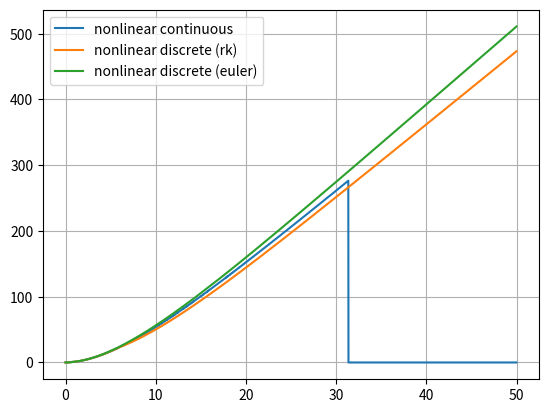
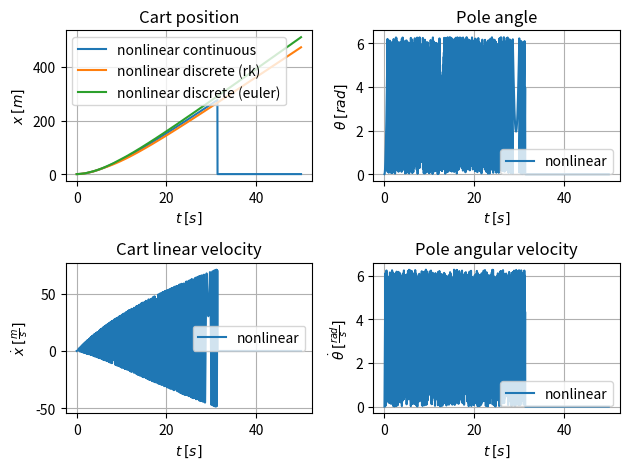

Write Python code to recreate these figures, in order.
import numpy as np
import matplotlib.pyplot as plt
from scipy.integrate import odeint


if __name__ == "__main__":
    m = 0.2
    M = 0.5
    b = 0.1
    I = 0.006
    l = 0.3
    g = 9.8

    def impulse(t):
        return 1.0 if t == 0 else 0.0

    def step(t):
        return 1.0

    def nonlinear_dynamics(x, u):
        x, dx, theta, dtheta = x

        beta = I * (M + m) + M * m * l**2 + np.sin(theta) ** 2 * m**2 * l**2

        return np.array(
            [
                dx,
                (
                    (I + m * l**2) * (m * l * dtheta**2 * np.sin(theta) - b * dx)
                    - m**2 * l**2 * g * np.cos(theta) * np.sin(theta)
                    + (I + m * l**2) * u
                )
                / beta,
                dtheta,
                (
                    m * l * np.cos(theta) * (b * dx - m * l * dtheta**2 * np.sin(theta))
                    + (M + m) * m * l * g
                    - m * l * np.cos(dtheta)
                )
                / beta,
            ]
        )

    f = nonlinear_dynamics

    def euler(x, u, dt):
        return x + f(x, u) * dt

    def runge_kutta(x, u, h):
        k1 = f(x, u)
        k2 = f(x + h / 2 * k1, u)
        k3 = f(x + h / 2 * k2, u)
        k4 = f(x + h * k3, u)

        return x + h / 6 * (k1 + 2 * k2 + 2 * k3 + k4)

    x0 = np.array([0.0, 0.0, 0.0, 0.0])

    dt = 0.01
    t = np.arange(0, 50, dt)

    def solve_discrete_dyn(x0, u, t, dt, method="runge_kutta"):
        states = [x0]
        x = x0
        for i, tk in enumerate(t[:-1]):
            x = (
                runge_kutta(x, u(tk), dt)
                if method == "runge_kutta"
                else euler(x, u(tk), dt)
            )
            states.append(x)
        return np.array(states)

    def solve_dynamics(x, t, u):
        return nonlinear_dynamics(x, u(t))

    sol1 = odeint(solve_dynamics, x0, t, args=(step,))
    sol2 = solve_discrete_dyn(x0, step, t, dt)
    sol3 = solve_discrete_dyn(x0, step, t, dt, method="euler")

    x1 = sol1[:, 0]
    dx1 = sol1[:, 1]
    theta1 = sol1[:, 2]
    dtheta1 = sol1[:, 3]

    x2 = sol2[:, 0]
    dx2 = sol2[:, 1]
    theta2 = sol2[:, 2]
    dtheta2 = sol2[:, 3]

    x3 = sol3[:, 0]
    dx3 = sol3[:, 1]
    theta3 = sol3[:, 2]
    dtheta3 = sol3[:, 3]

    plt.figure()
    plt.plot(t, x1, label="nonlinear continuous")
    plt.plot(t, x2, label="nonlinear discrete (rk)")
    plt.plot(t, x3, label="nonlinear discrete (euler)")
    plt.legend()
    plt.grid()

    plt.figure()
    plt.subplot(2, 2, 1)
    plt.plot(t, x1, label="nonlinear continuous")
    plt.plot(t, x2, label="nonlinear discrete (rk)")
    plt.plot(t, x3, label="nonlinear discrete (euler)")
    plt.xlabel(r"$t$ $[s]$")
    plt.ylabel(r"$x$ $[m]$")
    plt.title("Cart position")
    plt.legend()
    plt.grid(True)

    plt.subplot(2, 2, 2)
    plt.plot(t, np.mod(theta1, 2 * np.pi), label="nonlinear")
    # plt.plot(t, np.mod(theta2, 2 * np.pi), label="linear")
    plt.xlabel(r"$t$ $[s]$")
    plt.ylabel(r"$\theta$ $[rad]$")
    plt.title("Pole angle")
    plt.legend()
    plt.grid(True)

    plt.subplot(2, 2, 3)
    plt.plot(t, dx1, label="nonlinear")
    # plt.plot(t, dx2, label="linear")
    plt.xlabel(r"$t$ $[s]$")
    plt.ylabel(r"$\dot{x}$ $[\frac{m}{s}]$")
    plt.title("Cart linear velocity")
    plt.legend()
    plt.grid(True)

    plt.subplot(2, 2, 4)
    plt.plot(t, np.mod(dtheta1, 2 * np.pi), label="nonlinear")
    # plt.plot(t, np.mod(dtheta2, 2 * np.pi), label="linear")
    plt.xlabel(r"$t$ $[s]$")
    plt.ylabel(r"$\dot{\theta}$ $[\frac{rad}{s}]$")
    plt.title("Pole angular velocity")
    plt.legend()
    plt.grid(True)

    plt.tight_layout()
    plt.show()
